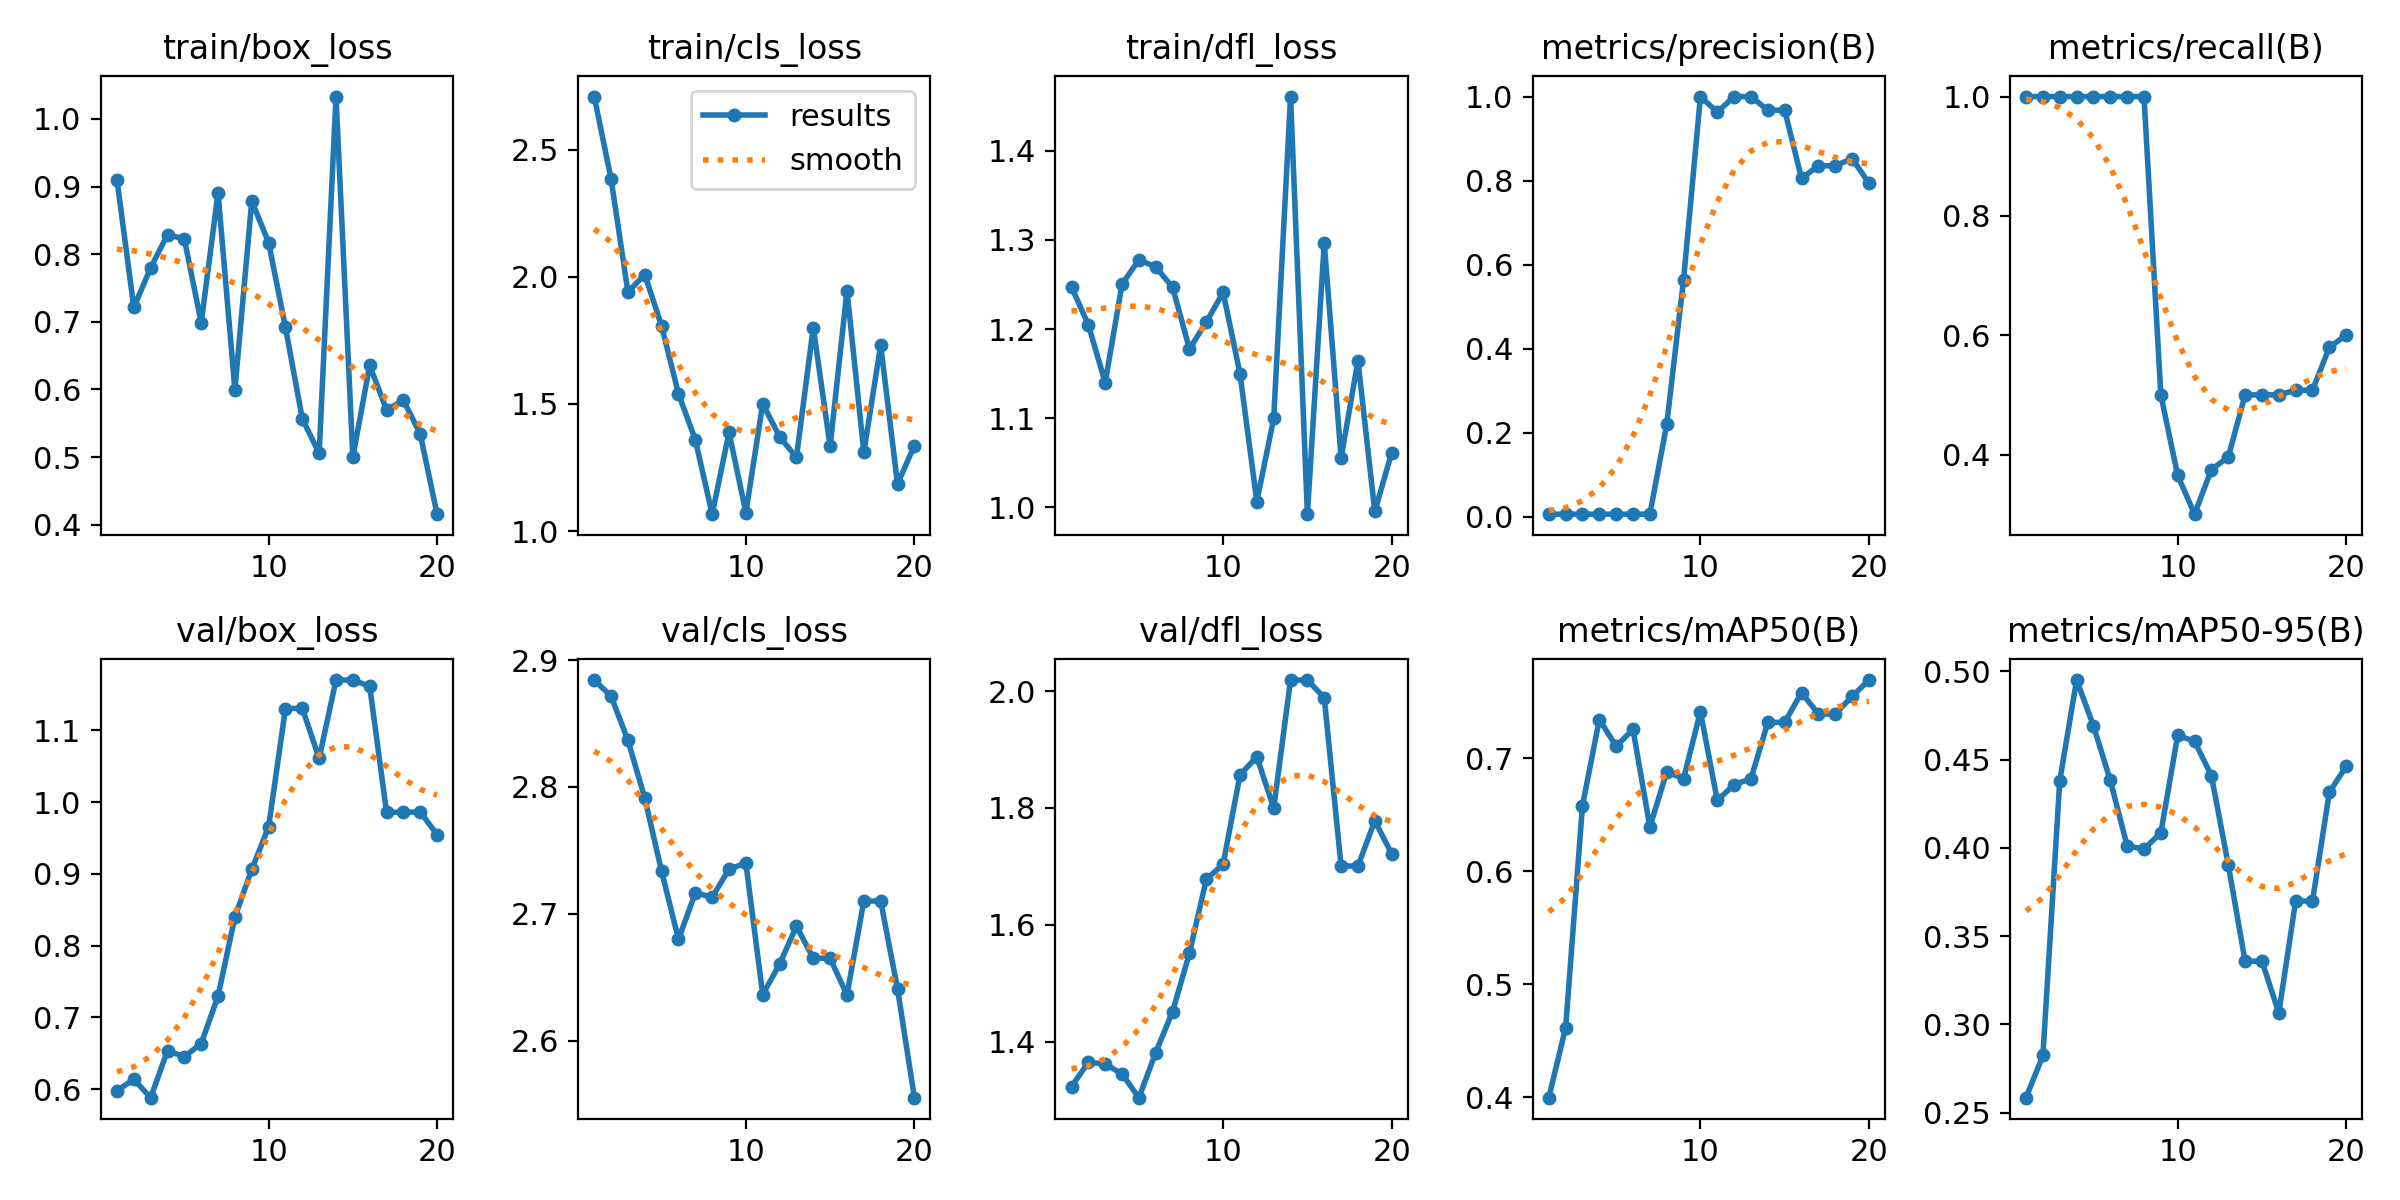

Data behind this chart, as committed beside it:
epoch, time, train/box_loss, train/cls_loss, train/dfl_loss, metrics/precision(B), metrics/recall(B), metrics/mAP50(B), metrics/mAP50-95(B), val/box_loss, val/cls_loss, val/dfl_loss, lr/pg0, lr/pg1, lr/pg2
1, 22.74, 0.9104, 2.708, 1.247, 0.00556, 1, 0.3995, 0.2586, 0.5979, 2.884, 1.323, 4e-05, 4e-05, 4e-05
2, 39.49, 0.7213, 2.385, 1.205, 0.00556, 1, 0.4614, 0.2824, 0.6139, 2.871, 1.365, 9.505e-05, 9.505e-05, 9.505e-05
3, 55.93, 0.7798, 1.94, 1.14, 0.00556, 1, 0.6579, 0.4379, 0.5882, 2.837, 1.362, 0.0001442, 0.0001442, 0.0001442
4, 71.34, 0.8289, 2.009, 1.25, 0.00556, 1, 0.7341, 0.495, 0.6537, 2.791, 1.345, 0.0001873, 0.0001873, 0.0001873
5, 86.76, 0.8225, 1.806, 1.278, 0.00556, 1, 0.7105, 0.4691, 0.6453, 2.733, 1.304, 0.0002246, 0.0002246, 0.0002246
6, 103.7, 0.6986, 1.54, 1.27, 0.00556, 1, 0.7253, 0.4382, 0.6636, 2.68, 1.381, 0.0002559, 0.0002559, 0.0002559
7, 120.8, 0.8905, 1.359, 1.247, 0.00556, 1, 0.6391, 0.4011, 0.7298, 2.716, 1.452, 0.0002812, 0.0002812, 0.0002812
8, 137.1, 0.5993, 1.067, 1.178, 0.2194, 1, 0.6877, 0.3993, 0.8398, 2.713, 1.551, 0.0003006, 0.0003006, 0.0003006
9, 154.3, 0.8786, 1.388, 1.208, 0.5641, 0.5, 0.6818, 0.4085, 0.9061, 2.735, 1.678, 0.0003141, 0.0003141, 0.0003141
10, 172.9, 0.8173, 1.073, 1.241, 1, 0.365, 0.7411, 0.4637, 0.9655, 2.74, 1.704, 0.0003216, 0.0003216, 0.0003216
11, 190.3, 0.6919, 1.501, 1.15, 0.9629, 0.3, 0.6626, 0.4603, 1.13, 2.636, 1.857, 0.0003232, 0.0003232, 0.0003232
12, 208.3, 0.5566, 1.371, 1.007, 1, 0.3747, 0.6764, 0.4409, 1.131, 2.66, 1.887, 0.0003189, 0.0003189, 0.0003189
13, 225.6, 0.5057, 1.29, 1.1, 1, 0.3958, 0.6818, 0.3904, 1.061, 2.69, 1.799, 0.0003086, 0.0003086, 0.0003086
14, 243, 1.033, 1.8, 1.461, 0.9675, 0.5, 0.7316, 0.3358, 1.17, 2.665, 2.019, 0.0002923, 0.0002923, 0.0002923
15, 259.2, 0.5003, 1.333, 0.9925, 0.9675, 0.5, 0.7316, 0.3358, 1.17, 2.665, 2.019, 0.0002702, 0.0002702, 0.0002702
16, 276.9, 0.6354, 1.946, 1.297, 0.8052, 0.5, 0.7579, 0.3066, 1.161, 2.636, 1.989, 0.0002421, 0.0002421, 0.0002421
17, 294.5, 0.5698, 1.31, 1.056, 0.8352, 0.5078, 0.739, 0.3699, 0.9858, 2.71, 1.701, 0.000208, 0.000208, 0.000208
18, 312.1, 0.5839, 1.731, 1.164, 0.8352, 0.5078, 0.739, 0.3699, 0.9858, 2.71, 1.701, 0.000168, 0.000168, 0.000168
19, 330.2, 0.5341, 1.185, 0.9955, 0.8523, 0.5798, 0.7545, 0.4314, 0.9862, 2.641, 1.778, 0.0001221, 0.0001221, 0.0001221
20, 347.1, 0.4155, 1.336, 1.061, 0.794, 0.6, 0.769, 0.4462, 0.9546, 2.555, 1.722, 7.021e-05, 7.021e-05, 7.021e-05
